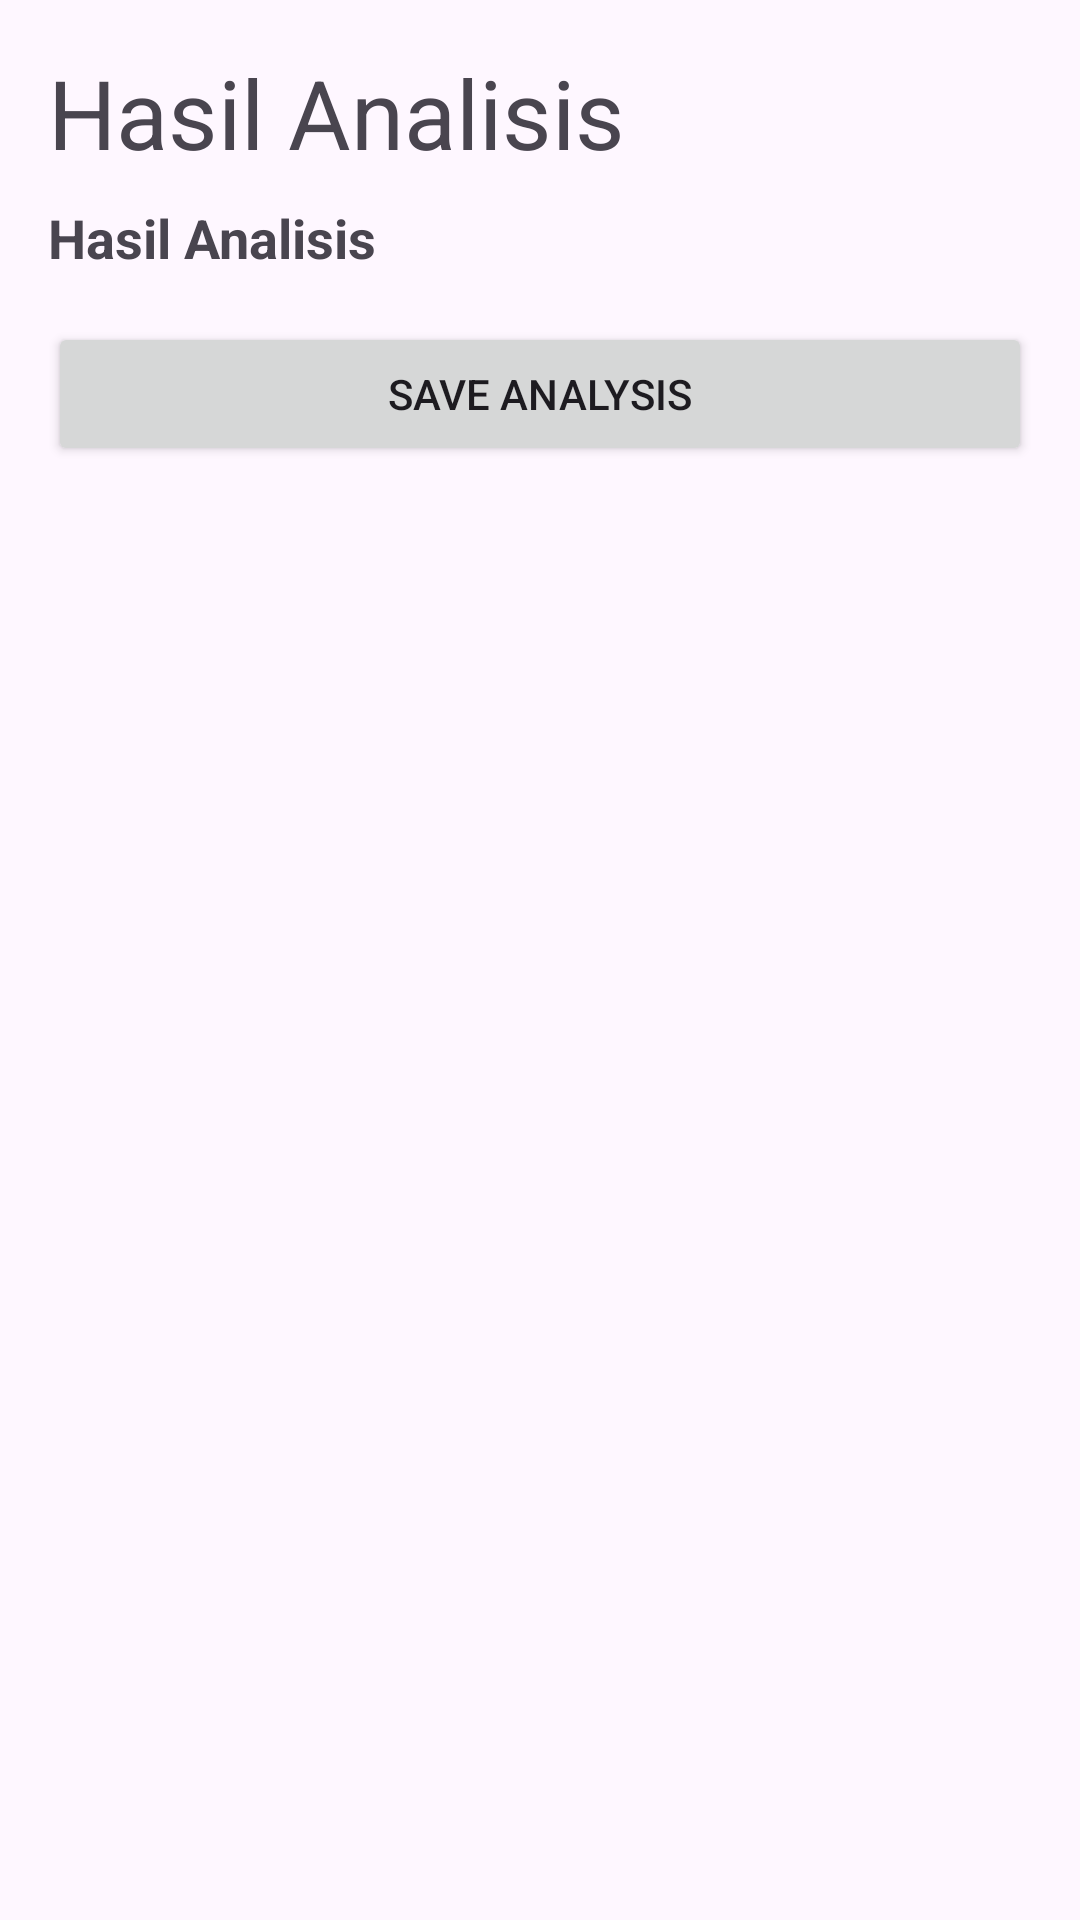

Android layout source for this screen:
<!-- AndroidManifest.xml: application theme Theme.Asclepius -->
<!-- res/layout/activity_result.xml -->
<?xml version="1.0" encoding="utf-8"?>
<ScrollView xmlns:android="http://schemas.android.com/apk/res/android"
    xmlns:tools="http://schemas.android.com/tools"
    xmlns:app="http://schemas.android.com/apk/res-auto"
    android:layout_width="match_parent"
    android:layout_height="match_parent"
    tools:context=".view.ResultActivity">

    <LinearLayout
        android:layout_width="match_parent"
        android:layout_height="wrap_content"
        android:orientation="vertical">

        <FrameLayout
            android:layout_width="match_parent"
            android:layout_height="wrap_content">

            <ImageView
                android:id="@+id/result_image"
                android:layout_width="match_parent"
                android:layout_height="wrap_content"
                android:adjustViewBounds="true"
                android:scaleType="fitXY"
                app:srcCompat="@drawable/ic_place_holder" />

        </FrameLayout>

        <TextView
            android:id="@+id/textInfo"
            android:layout_width="match_parent"
            android:layout_height="wrap_content"
            android:layout_marginLeft="16dp"
            android:layout_marginRight="16dp"
            android:layout_marginTop="16dp"
            android:layout_marginBottom="8dp"
            android:textSize="32sp"
            android:text="@string/inforesult" />

        <TextView
            android:id="@+id/resultText"
            android:layout_width="match_parent"
            android:layout_height="wrap_content"
            android:layout_marginLeft="16dp"
            android:layout_marginRight="16dp"
            android:layout_marginBottom="16dp"
            android:textSize="18sp"
            android:textStyle="bold"
            android:text="@string/inforesult" />

        <Button
            android:id="@+id/buttonSave"
            android:layout_width="match_parent"
            android:layout_height="wrap_content"
            android:layout_marginLeft="16dp"
            android:layout_marginRight="16dp"
            android:layout_marginBottom="16dp"
            android:text="Save Analysis" />

    </LinearLayout>
</ScrollView>
<!-- resources referenced by this layout -->
<resources>
  <string name="inforesult">Hasil Analisis</string>
  <style name="Theme.Asclepius" parent="Base.Theme.Asclepius" />
  <style name="Base.Theme.Asclepius" parent="Theme.Material3.Light">
          
          <item name="colorPrimaryDark">@color/black</item>
          <item name="colorPrimary">@color/blue_400</item>
      </style>
  <color name="black">#FF000000</color>
  <color name="blue_400">#4793AF</color>
</resources>
